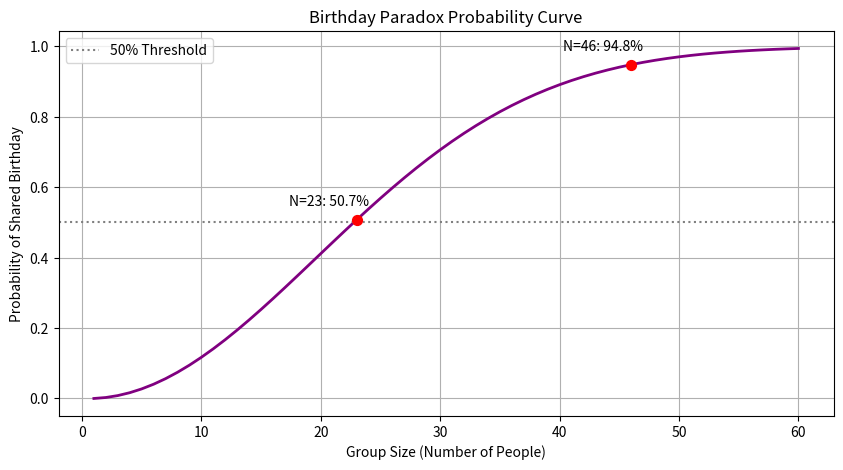

The script that saved this image:
import matplotlib.pyplot as plt

def birthday_probability(num_people: int) -> float:
    prob_distinct = 1.0
    for i in range(num_people):
        prob_distinct *= (365 - i) / 365
    return 1 - prob_distinct

def plot_birthday_paradox(max_people: int = 60):
    people_counts = list(range(1, max_people + 1))
    probabilities = [birthday_probability(n) for n in people_counts]
    
    plt.figure(figsize=(10, 5))
    plt.plot(people_counts, probabilities, color="purple", linewidth=2)
    
    # Highlight 23 and 46 people thresholds
    for p_target in [23, 46]:
        prob = birthday_probability(p_target)
        plt.scatter(p_target, prob, color="red", s=50, zorder=5)
        plt.annotate(f"N={p_target}: {prob:.1%}", 
                     (p_target, prob), 
                     textcoords="offset points", 
                     xytext=(-20, 10), 
                     ha='center')
        
    plt.axhline(y=0.5, color="gray", linestyle=":", label="50% Threshold")
    plt.xlabel("Group Size (Number of People)")
    plt.ylabel("Probability of Shared Birthday")
    plt.title("Birthday Paradox Probability Curve")
    plt.legend()
    plt.grid(True)
    plt.show()

if __name__ == "__main__":
    plot_birthday_paradox(60)
